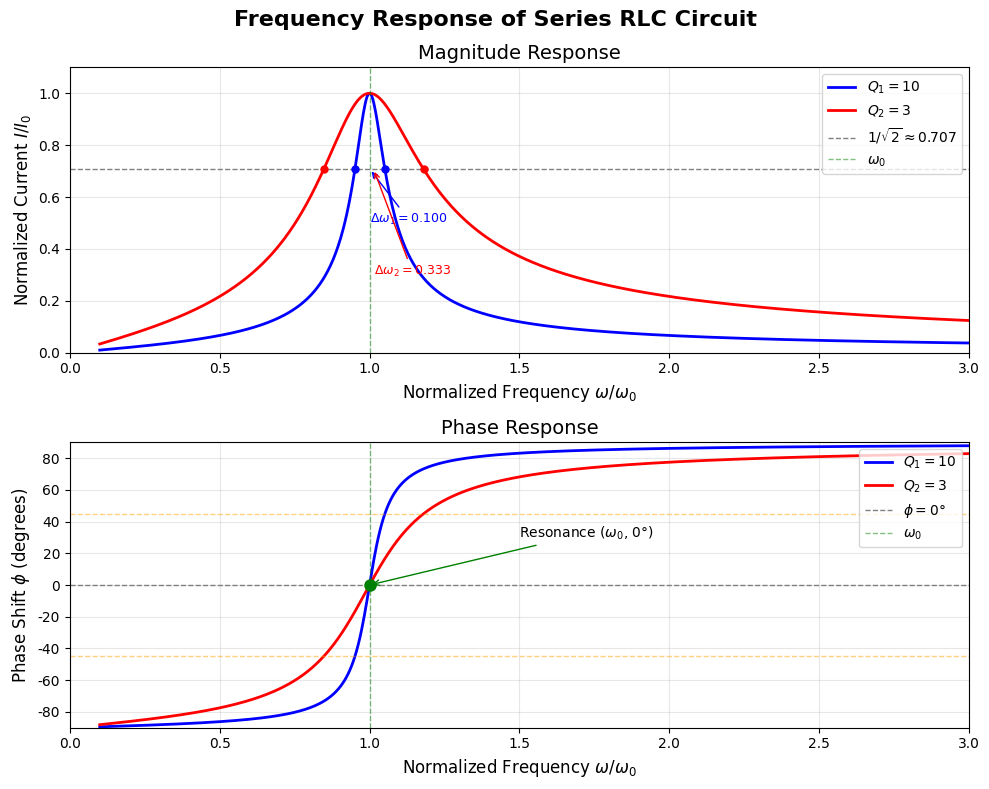

Write the Python code that produced this figure. (Note: this script raises an exception after producing the figure.)
import numpy as np
import matplotlib.pyplot as plt
from matplotlib import rcParams

# 设置中文字体
rcParams['font.sans-serif'] = ['SimHei', 'DejaVu Sans']
rcParams['axes.unicode_minus'] = False

# 参数设置
Q1 = 10  # 品质因数1 (较大)
Q2 = 3   # 品质因数2 (较小)
omega_0 = 1  # 归一化谐振角频率

# 频率范围 (归一化频率 omega/omega_0)
omega_ratio = np.linspace(0.1, 3, 1000)

# 计算Q1的幅频特性和相频特性
I_ratio_Q1 = 1 / np.sqrt(1 + Q1**2 * (omega_ratio - 1/omega_ratio)**2)
phi_Q1 = np.arctan(Q1 * (omega_ratio - 1/omega_ratio))
phi_degrees_Q1 = np.degrees(phi_Q1)

# 计算Q2的幅频特性和相频特性
I_ratio_Q2 = 1 / np.sqrt(1 + Q2**2 * (omega_ratio - 1/omega_ratio)**2)
phi_Q2 = np.arctan(Q2 * (omega_ratio - 1/omega_ratio))
phi_degrees_Q2 = np.degrees(phi_Q2)

# 创建图形
fig, (ax1, ax2) = plt.subplots(2, 1, figsize=(10, 8))
fig.suptitle('Frequency Response of Series RLC Circuit', fontsize=16, fontweight='bold')

# 绘制幅频特性
ax1.plot(omega_ratio, I_ratio_Q1, 'b-', linewidth=2, label=f'$Q_1 = {Q1}$')
ax1.plot(omega_ratio, I_ratio_Q2, 'r-', linewidth=2, label=f'$Q_2 = {Q2}$')
ax1.axhline(y=1/np.sqrt(2), color='gray', linestyle='--', linewidth=1, 
            label=f'$1/\\sqrt{{2}} \\approx {1/np.sqrt(2):.3f}$')
ax1.axvline(x=1, color='g', linestyle='--', linewidth=1, alpha=0.5, 
            label='$\\omega_0$')
ax1.grid(True, alpha=0.3)
ax1.set_xlabel('Normalized Frequency $\\omega/\\omega_0$', fontsize=12)
ax1.set_ylabel('Normalized Current $I/I_0$', fontsize=12)
ax1.set_title('Magnitude Response', fontsize=14)
ax1.legend(fontsize=10, loc='upper right')
ax1.set_xlim([0, 3])
ax1.set_ylim([0, 1.1])

# 标注Q1的半功率点
omega_h_Q1 = np.sqrt(1 + 1/(4*Q1**2)) + 1/(2*Q1)
omega_l_Q1 = np.sqrt(1 + 1/(4*Q1**2)) - 1/(2*Q1)
ax1.plot([omega_l_Q1, omega_h_Q1], [1/np.sqrt(2), 1/np.sqrt(2)], 'bo', markersize=5)

# 标注Q2的半功率点
omega_h_Q2 = np.sqrt(1 + 1/(4*Q2**2)) + 1/(2*Q2)
omega_l_Q2 = np.sqrt(1 + 1/(4*Q2**2)) - 1/(2*Q2)
ax1.plot([omega_l_Q2, omega_h_Q2], [1/np.sqrt(2), 1/np.sqrt(2)], 'ro', markersize=5)

# 标注带宽
bandwidth_Q1 = omega_h_Q1 - omega_l_Q1
bandwidth_Q2 = omega_h_Q2 - omega_l_Q2
ax1.annotate(f'$\\Delta\\omega_1 = {bandwidth_Q1:.3f}$', 
             xy=((omega_h_Q1 + omega_l_Q1)/2, 1/np.sqrt(2)), 
             xytext=((omega_h_Q1 + omega_l_Q1)/2, 0.5),
             arrowprops=dict(arrowstyle='->', color='blue'),
             fontsize=9, color='blue')
ax1.annotate(f'$\\Delta\\omega_2 = {bandwidth_Q2:.3f}$', 
             xy=((omega_h_Q2 + omega_l_Q2)/2, 1/np.sqrt(2)), 
             xytext=((omega_h_Q2 + omega_l_Q2)/2, 0.3),
             arrowprops=dict(arrowstyle='->', color='red'),
             fontsize=9, color='red')

# 绘制相频特性
ax2.plot(omega_ratio, phi_degrees_Q1, 'b-', linewidth=2, label=f'$Q_1 = {Q1}$')
ax2.plot(omega_ratio, phi_degrees_Q2, 'r-', linewidth=2, label=f'$Q_2 = {Q2}$')
ax2.axhline(y=0, color='gray', linestyle='--', linewidth=1, label='$\\phi = 0°$')
ax2.axhline(y=45, color='orange', linestyle='--', linewidth=1, alpha=0.5)
ax2.axhline(y=-45, color='orange', linestyle='--', linewidth=1, alpha=0.5)
ax2.axvline(x=1, color='g', linestyle='--', linewidth=1, alpha=0.5, 
            label='$\\omega_0$')
ax2.grid(True, alpha=0.3)
ax2.set_xlabel('Normalized Frequency $\\omega/\\omega_0$', fontsize=12)
ax2.set_ylabel('Phase Shift $\\phi$ (degrees)', fontsize=12)
ax2.set_title('Phase Response', fontsize=14)
ax2.legend(fontsize=10, loc='upper right')
ax2.set_xlim([0, 3])
ax2.set_ylim([-90, 90])

# 标注关键点
ax2.plot(1, 0, 'go', markersize=8)
ax2.annotate('Resonance ($\\omega_0$, 0°)', 
             xy=(1, 0), 
             xytext=(1.5, 30),
             arrowprops=dict(arrowstyle='->', color='green'),
             fontsize=10)

# 添加说明文本


plt.tight_layout()
plt.savefig('E11/frequency_response.png', dpi=300, bbox_inches='tight')
print("Image saved to: E11/frequency_response.png")
plt.show()
